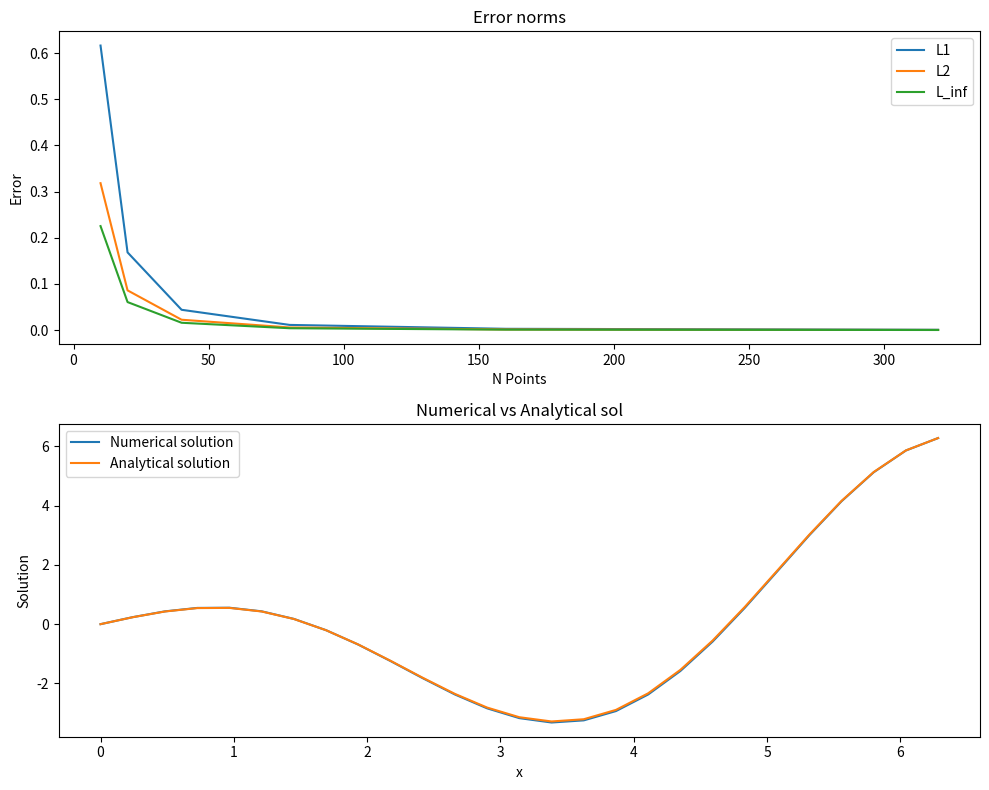

Python code for this plot:
import numpy as np
import matplotlib.pyplot as plt

# Parametrar
a = 0
b = 2 * np.pi
alpha = a
beta = b

def create_matrix(N, h):
    """Skapar matrisen A för Poisson-ekvationen."""
    return (1 / (h ** 2)) * (np.diag(2 * np.ones(N)) - np.diag(np.ones(N - 1), 1) - np.diag(np.ones(N - 1), -1))

def rho(x): 
    """Beräknar värdet för rho(x)."""
    return 2 * np.sin(x) + x * np.cos(x)

def Calculate_eigenvalue(matrix):
    """Beräknar egenvärden för matrisen och hittar minsta egenvärde."""
    eigenvalues = np.linalg.eigvals(matrix)
    min_eigenvalue = min(eigenvalues)
    return(min_eigenvalue)
    #print(eigenvalues, min_eigenvalue)

def solve_poisson(N, h, A):
    """Löser Poisson-ekvationen numeriskt."""
    x_interior = np.linspace(a + h, b - h, N)
    p = rho(x_interior)
    p[0] += alpha / (h ** 2)
    p[-1] += beta / (h ** 2)

    # Lösningen utan gränsvärden
    phi_sol_no_boundary = np.linalg.solve(A, p)
    phi_sol_num = np.concatenate(([alpha], phi_sol_no_boundary, [beta]))

    return phi_sol_num, x_interior

#def analytical_sol(x):
#    """Räknar ut den analytiska lösningen."""
#    return x * np.cos(x)

def calculate_error(phi_num, phi_analytical, h):
    """Beräknar fel mellan numerisk och analytisk lösning."""
    error_vector = abs(phi_analytical - phi_num)  # Vill plotta senare
   
    L1_norm = np.sum(error_vector * h)
    L2_norm = np.sqrt(h * np.sum(error_vector ** 2))
    L_inf_norm = max(error_vector)

    return L1_norm, L2_norm, L_inf_norm, error_vector

def list_of_errors(N_points):
    """Skapar listor över olika felnormer för olika värden av N."""
    L1_errors = []
    L2_errors = []
    L_inf_errors = []

    for N in N_points:
        h = (b - a) / (N + 1)
        A = create_matrix(N, h)
        phi_sol_num, x_interior = solve_poisson(N, h, A)
        x_points_cont = np.linspace(a, b, N + 2)
        phi_sol_analytical = phi_sol_analytical_lambda(x_points_cont)

        # Beräknar fel
        L1, L2, L_inf, _ = calculate_error(phi_sol_num, phi_sol_analytical, h)
        L1_errors.append(L1)
        L2_errors.append(L2)
        L_inf_errors.append(L_inf)

    return L1_errors, L2_errors, L_inf_errors

#def make_plots(numeric_sol, analytical_sol, x_interior, x_continous):  
#    """Plottar den numeriska och analytiska lösningen."""
#    plt.plot(x_interior, numeric_sol, color="red", label="Numerical solution")
#    plt.plot(x_continous, analytical_sol, color="blue", label="Analytical solution")
#    plt.legend()
#    plt.show()

def plot_error(L1, L2, L_inf, points, numeric_sol, analytical_sol, x_continous):
    """Skapar en figur med subplots för att visa felnormer och jämföra numerisk och analytisk lösning."""
    fig, ax = plt.subplots(2, 1, figsize=(10, 8))
    
    ax[0].plot(points, np.c_[L1, L2, L_inf], label = ["L1", "L2", "L_inf"])
    ax[0].set_title("Error norms")
    ax[0].set_xlabel("N Points")
    ax[0].set_ylabel("Error")
 

    ax[1].plot( x_continous, np.c_[numeric_sol, analytical_sol], label = ["Numerical solution", "Analytical solution" ]  )
    ax[1].set_title("Numerical vs Analytical sol")
    ax[1].set_xlabel("x")
    ax[1].set_ylabel("Solution")

    ax[0].legend()
    ax[1].legend()

    plt.tight_layout()
    plt.show()
## Tester nedan



N = 25
h = (b - a) / (N + 1)
A = create_matrix(N, h)
phi_sol_num, grid_space = solve_poisson(N, h, A)
x_points_cont = np.linspace(a, b, N + 2)
phi_sol_analytical_lambda = lambda x_points: (x_points) * np.cos(x_points)  # Används som analytisk lösning
phi_sol_analytical = phi_sol_analytical_lambda(x_points_cont)

N_values = [10, 20, 40, 80, 160, 320]
L1, L2, L_inf = list_of_errors(N_values)

print(Calculate_eigenvalue(A))
print(L1, L2, L_inf)

plot_error(L1, L2, L_inf, N_values, phi_sol_num, phi_sol_analytical, x_points_cont)
